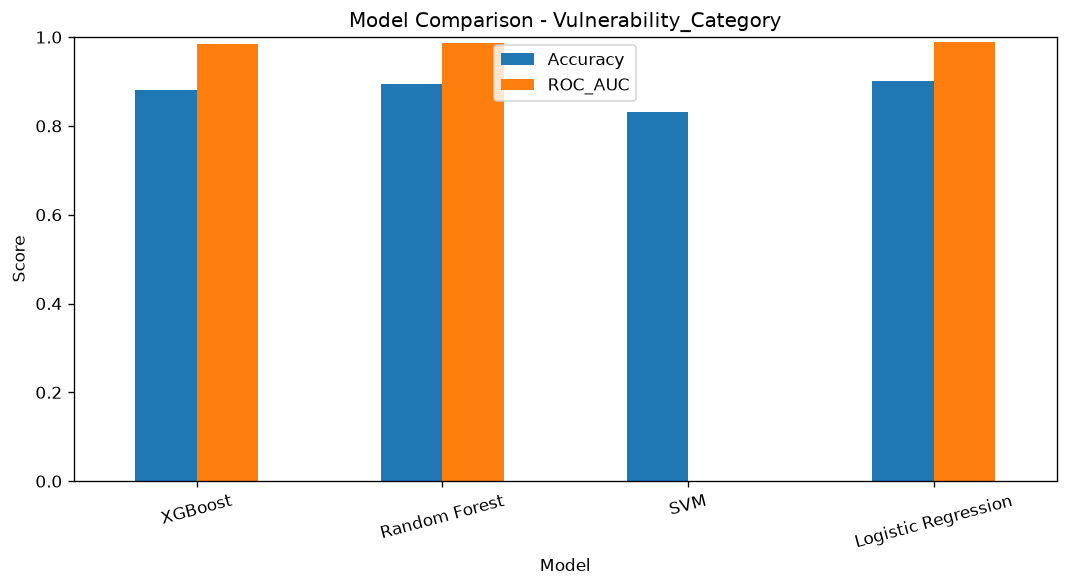

The file beside this chart, header and first rows:
Target, Model, Accuracy, Precision, Recall, F1_Score, ROC_AUC
Vulnerability_Category, XGBoost, 0.8815, 0.8822, 0.8815, 0.8814, 0.9855
Vulnerability_Category, Random Forest, 0.8954, 0.8962, 0.8954, 0.8957, 0.9872
Vulnerability_Category, SVM, 0.8307, 0.8296, 0.8307, 0.83, 
Vulnerability_Category, Logistic Regression, 0.9014, 0.9028, 0.9014, 0.9018, 0.99
